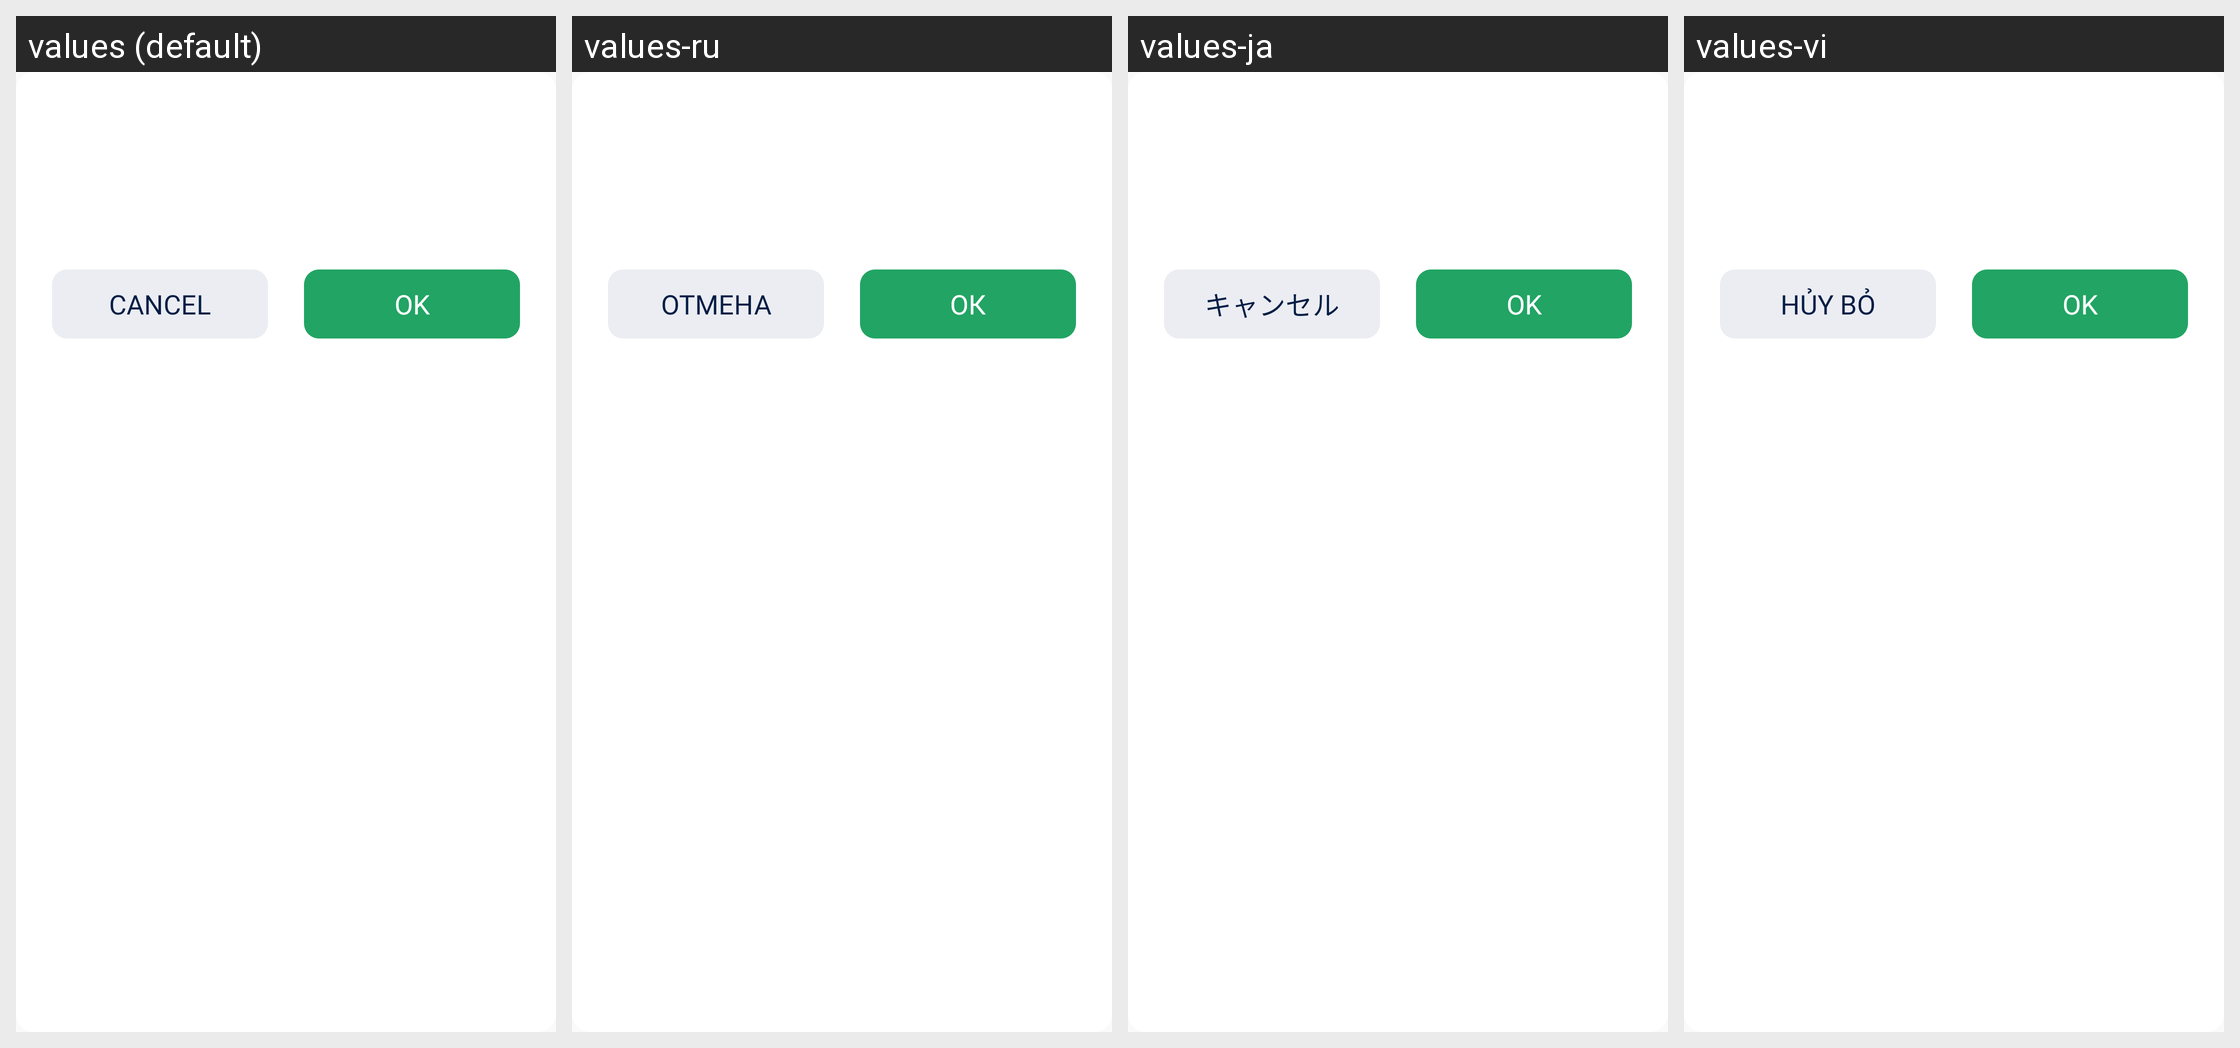

This grid shows one Android layout under several languages. Give, for every string resource on the screen, its name, the default text and each shown locale's text.
Android screen res/layout/dialog_confirm.xml rendered under 4 locales, left to right: values (default), values-ru, values-ja, values-vi. Device: Nexus 5 (rendered at 1080×1920; each locale shown at half size, 540×960, under a caption strip naming it); theme AppTheme.
Other locales in the repository, not shown: values-ar, values-cs, values-de, values-es, values-hi, values-in, values-it, values-ko, values-pl, values-pt, values-ro, values-sv, values-th.
Strings drawn on this screen, with the default value and each locale's value (text and hints the layout hard-codes, and strings that could not be matched under every locale, appear in the picture but are not listed):

str_action_cancel
  values: Cancel
  values-ru: Отмена
  values-ja: キャンセル
  values-vi: Hủy bỏ

str_action_ok
  values: OK
  values-ru: ОК
  values-ja: OK
  values-vi: OK
